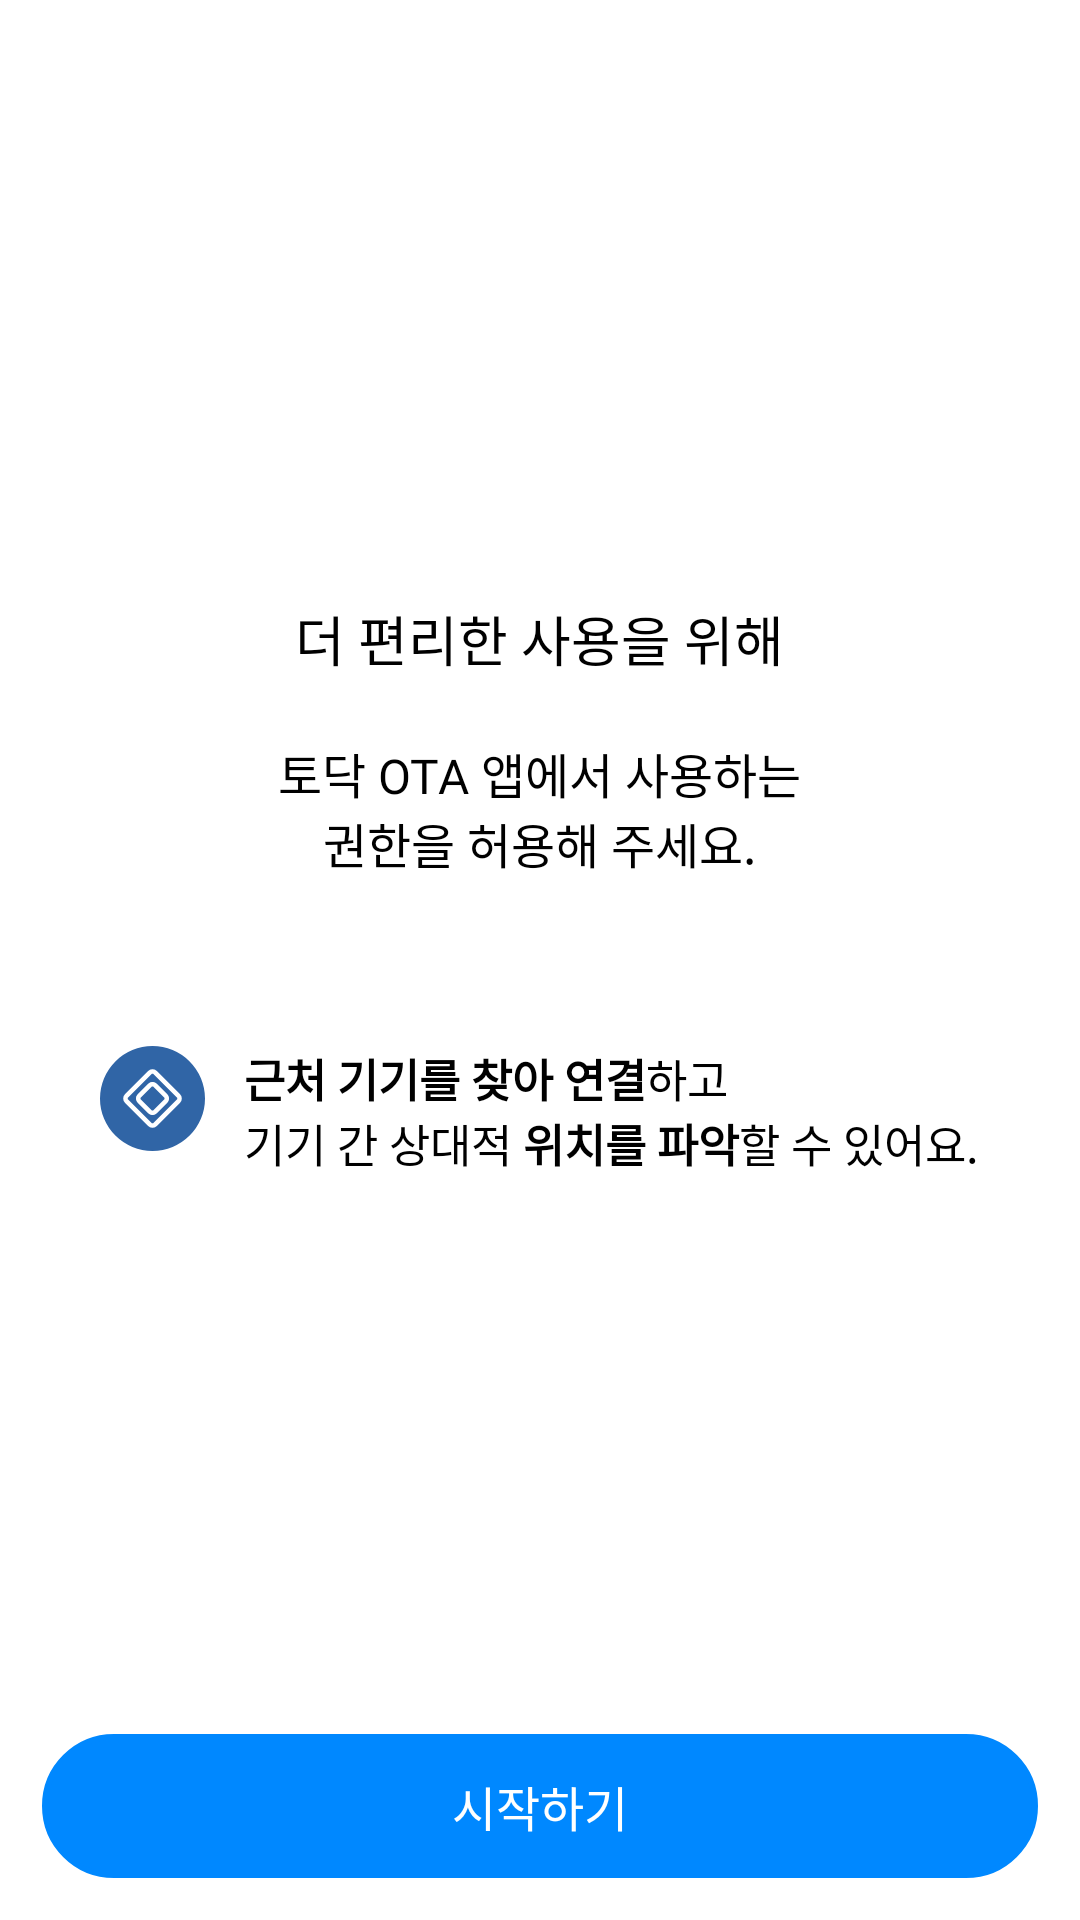

This screen was rendered from an Android layout file. Write that file and the resources it references.
<!-- AndroidManifest.xml: application theme Theme.Todoc_ota_application -->
<!-- res/layout/fragment_permission.xml -->
<?xml version="1.0" encoding="utf-8"?>
<LinearLayout xmlns:android="http://schemas.android.com/apk/res/android"
    xmlns:app="http://schemas.android.com/apk/res-auto"
    xmlns:tools="http://schemas.android.com/tools"
    android:layout_width="match_parent"
    android:layout_height="match_parent"
    android:gravity="center"
    android:padding="14dp"
    android:background="@color/backGroundColor"
    android:fitsSystemWindows="true"
    android:orientation="vertical">



    <LinearLayout
        android:layout_width="match_parent"
        android:layout_height="match_parent"
        android:layout_weight="1"
        android:gravity="center"
        android:orientation="vertical">
        <TextView
            android:layout_width="wrap_content"
            android:layout_height="wrap_content"
            android:text="@string/permission_header_txt"
            android:fontFamily="@font/pretendard_bold"
            android:textSize="18dp"
            android:textColor="@color/black"/>

        <TextView
            android:layout_width="wrap_content"
            android:layout_height="wrap_content"
            android:layout_marginTop="20dp"
            android:gravity="center"
            android:text="@string/permission_second_txt"
            android:fontFamily="@font/pretendard_regular"
            android:textSize="16dp"
            android:textColor="@color/black"/>
        <LinearLayout
            android:layout_width="wrap_content"
            android:layout_height="wrap_content"
            android:layout_marginTop="56dp"
            android:orientation="horizontal">

            <ImageView
                android:layout_width="wrap_content"
                android:layout_height="wrap_content"
                android:src="@drawable/permission_icon"/>
            <LinearLayout
                android:layout_width="match_parent"
                android:layout_height="wrap_content"
                android:layout_marginStart="13dp"
                android:orientation="vertical">
                <TextView
                    android:layout_width="wrap_content"
                    android:layout_height="wrap_content"
                    android:gravity="start"
                    android:text="@string/permission_1_txt"
                    android:fontFamily="@font/pretendard_regular"
                    android:textSize="15sp"
                    android:textColor="@color/black"/>

            </LinearLayout>


        </LinearLayout>

    </LinearLayout>

    <TextView
        android:id="@+id/permissionCheckedBtn"
        android:layout_width="match_parent"
        android:layout_height="48dp"
        android:text="@string/permission_start_btn"
        android:textColor="@color/white"
        android:fontFamily="@font/pretendard_bold"
        android:textSize="16dp"
        android:gravity="center"
        android:background="@drawable/blue_rectangle"/>



</LinearLayout>
<!-- resources referenced by this layout -->
<resources>
  <color name="backGroundColor">#ffffff</color>
  <color name="black">#000000</color>
  <color name="white">#FFFFFF</color>
  <!-- drawable blue_rectangle (drawable) -->
  <?xml version="1.0" encoding="utf-8"?>
  <layer-list xmlns:android="http://schemas.android.com/apk/res/android">
      <item>
          <shape android:shape="rectangle">
              <stroke
                  android:width="2dp"
                  android:color="@color/todocBlueColor" />
              <corners android:radius="50dp" />
              <solid android:color="@color/todocBlueColor" />
          </shape>
      </item>
  </layer-list>
  <!-- drawable permission_icon (drawable) -->
  <vector xmlns:android="http://schemas.android.com/apk/res/android"
      android:width="35dp"
      android:height="35dp"
      android:viewportWidth="35"
      android:viewportHeight="35">
    <path
        android:pathData="M17.5,0L17.5,0A17.5,17.5 0,0 1,35 17.5L35,17.5A17.5,17.5 0,0 1,17.5 35L17.5,35A17.5,17.5 0,0 1,0 17.5L0,17.5A17.5,17.5 0,0 1,17.5 0z"
        android:fillColor="#3065A6"/>
    <path
        android:pathData="M8.838,16.616L16.616,8.838A1.25,1.25 0,0 1,18.384 8.838L26.162,16.616A1.25,1.25 0,0 1,26.162 18.384L18.384,26.162A1.25,1.25 0,0 1,16.616 26.162L8.838,18.384A1.25,1.25 0,0 1,8.838 16.616z"
        android:strokeLineJoin="round"
        android:strokeWidth="1.5"
        android:fillColor="#00000000"
        android:strokeColor="#ffffff"/>
    <path
        android:pathData="M13.081,16.616L16.616,13.081A1.25,1.25 0,0 1,18.384 13.081L21.92,16.616A1.25,1.25 0,0 1,21.92 18.384L18.384,21.919A1.25,1.25 0,0 1,16.616 21.919L13.081,18.384A1.25,1.25 0,0 1,13.081 16.616z"
        android:strokeLineJoin="round"
        android:strokeWidth="1.5"
        android:fillColor="#00000000"
        android:strokeColor="#ffffff"/>
  </vector>
  <string name="permission_1_txt">
      <b>근처 기기를 찾아 연결</b>하고\n기기 간 상대적 <b>위치를 파악</b>할 수 있어요.
      </string>
  <string name="permission_header_txt">더 편리한 사용을 위해</string>
  <string name="permission_second_txt">토닥 OTA 앱에서 사용하는\n권한을 허용해 주세요.</string>
  <string name="permission_start_btn">시작하기</string>
  <style name="Theme.Todoc_ota_application" parent="Base.Theme.Todoc_ota_application" />
  <color name="todocBlueColor">#0088FF</color>
  <style name="Base.Theme.Todoc_ota_application" parent="Theme.Material3.Light.NoActionBar">
  
          <item name="android:statusBarColor">@color/backGroundColor</item>
          <item name="android:navigationBarColor">@color/backGroundColor</item>
  
          
          <item name="android:windowLightStatusBar">true</item>
          <item name="android:windowLightNavigationBar">true</item>
  
      </style>
</resources>
